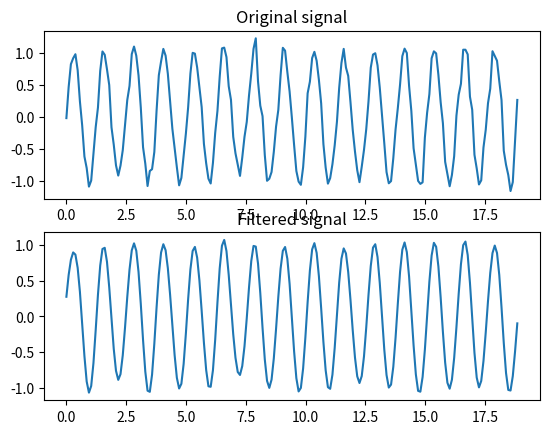

This figure's Python source:
#%%
import numpy as np
import matplotlib.pyplot as plt

# 生成包含噪声的实数序列
x = np.linspace(0, 6 * np.pi, 201)
y = np.sin(5 * x) + np.random.normal(0, 0.1, 201)

print(len(x), len(y))

# 进行FFT变换
rfft_y = np.fft.rfft(y)

# 提取低频部分
rfft_y[30:] = 0

# 进行IFFT逆变换
irfft_y = np.fft.irfft(rfft_y,n=201)

# 绘制原始信号、滤波后的信号和滤波器的频率响应
plt.subplot(2, 1, 1)
plt.plot(x, y)
plt.title("Original signal")

plt.subplot(2, 1, 2)
plt.plot(x, irfft_y)
plt.title("Filtered signal")

plt.show()
